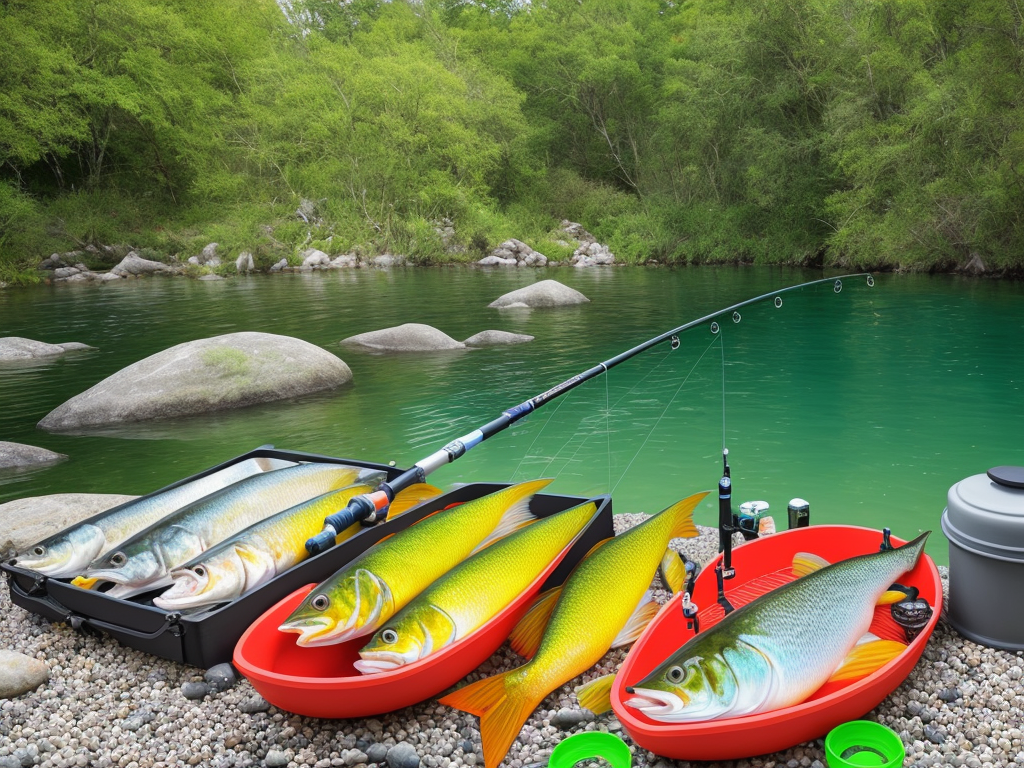
Generation parameters embedded in this image by ComfyUI (PNG 'prompt' text chunk: the API-format workflow graph, JSON):
{"3":{"inputs":{"seed":36345668830259,"steps":30,"cfg":8.0,"sampler_name":"dpmpp_sde","scheduler":"normal","denoise":1.0,"model":["4",0],"positive":["6",0],"negative":["7",0],"latent_image":["5",0]},"class_type":"KSampler"},"4":{"inputs":{"ckpt_name":"realisticVisionV13_v13.safetensors"},"class_type":"CheckpointLoaderSimple"},"5":{"inputs":{"width":1024,"height":768,"batch_size":1},"class_type":"EmptyLatentImage"},"6":{"inputs":{"text":"Create a vibrant and engaging outdoor fishing scene showcasing various fishing equipment in use. Depict a group of diverse people, from beginners to experienced anglers, gathered around a picturesque lake or river. Each person should be using a different piece of fishing equipment, such as fishing rods, reels, tackle boxes, bait, and nets, highlighting the versatility and functionality of your product line.\n\nIn the background, incorporate elements that demonstrate the beauty of the natural environment, such as lush vegetation, crystal-clear water, and a clear sky. Add some action to the scene by including a fish splashing near the surface or a fish being reeled in, emphasizing the effectiveness of the fishing gear.\n\nCapture the excitement, camaraderie, and sense of accomplishment that come with a successful day of fishing. The overall composition should inspire viewers to embrace the great outdoors and experience the joy of using your fishing equipment.","clip":["4",1]},"class_type":"CLIPTextEncode"},"7":{"inputs":{"text":"bad hands","clip":["4",1]},"class_type":"CLIPTextEncode"},"8":{"inputs":{"samples":["3",0],"vae":["4",2]},"class_type":"VAEDecode"},"9":{"inputs":{"filename_prefix":"ComfyUI","images":["8",0]},"class_type":"SaveImage"}}